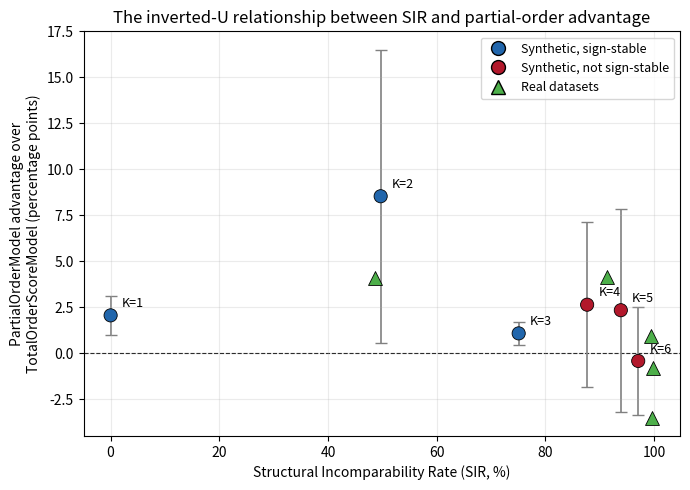

Write Python code to recreate this figure. (Note: this script raises an exception after producing the figure.)
"""
Generate figures/k_scan_results.png: the paper's central empirical
finding (Table 2) as a plot -- the inverted-U relationship between
Structural Incomparability Rate and the partial-order-aware model's
advantage over the total-order baseline.

Uses the exact values reported in Table 2 (independently re-verified
against this repository's refactored code -- see README's Reproducibility
section) rather than re-running the full five-seed sweep, which is slow;
run `scripts/run_table2_kscan.py` to regenerate these numbers from
scratch.
"""

import matplotlib.pyplot as plt
import numpy as np

# Table 2, exactly as reported in the paper.
sir_mean = [0.0, 49.7, 75.1, 87.7, 93.9, 97.1]
advantage_mean = [2.05, 8.53, 1.07, 2.63, 2.33, -0.43]
advantage_std = [1.05, 7.97, 0.63, 4.48, 5.53, 2.92]
sign_stable = [True, True, True, False, False, False]

fig, ax = plt.subplots(figsize=(7, 5))

colors = ["#2166ac" if s else "#b2182b" for s in sign_stable]
ax.errorbar(
    sir_mean, advantage_mean, yerr=advantage_std,
    fmt="none", ecolor="gray", elinewidth=1.2, capsize=4, zorder=1,
)
ax.scatter(sir_mean, advantage_mean, c=colors, s=90, zorder=2, edgecolors="black", linewidths=0.6)
ax.axhline(0, color="black", linewidth=0.8, linestyle="--", zorder=0)

for x, y, k in zip(sir_mean, advantage_mean, [1, 2, 3, 4, 5, 6]):
    ax.annotate(f"K={k}", (x, y), textcoords="offset points", xytext=(8, 6), fontsize=9)

# Real-world validation points (Sections 5.4-5.6), for context.
real_sir = [99.4, 99.8, 91.3, 99.7, 48.7]
real_adv = [0.93, -0.84, 4.13, -3.51, 4.10]
ax.scatter(real_sir, real_adv, marker="^", c="#4daf4a", s=100, zorder=3, edgecolors="black", linewidths=0.6, label="Real datasets")

ax.set_xlabel("Structural Incomparability Rate (SIR, %)")
ax.set_ylabel("PartialOrderModel advantage over\nTotalOrderScoreModel (percentage points)")
ax.set_title("The inverted-U relationship between SIR and partial-order advantage")

from matplotlib.lines import Line2D
legend_elements = [
    Line2D([0], [0], marker="o", color="w", markerfacecolor="#2166ac", markeredgecolor="black", markersize=10, label="Synthetic, sign-stable"),
    Line2D([0], [0], marker="o", color="w", markerfacecolor="#b2182b", markeredgecolor="black", markersize=10, label="Synthetic, not sign-stable"),
    Line2D([0], [0], marker="^", color="w", markerfacecolor="#4daf4a", markeredgecolor="black", markersize=10, label="Real datasets"),
]
ax.legend(handles=legend_elements, loc="upper right", fontsize=9)

ax.grid(alpha=0.25)
fig.tight_layout()
fig.savefig("figures/k_scan_results.png", dpi=150)
print("saved figures/k_scan_results.png")
